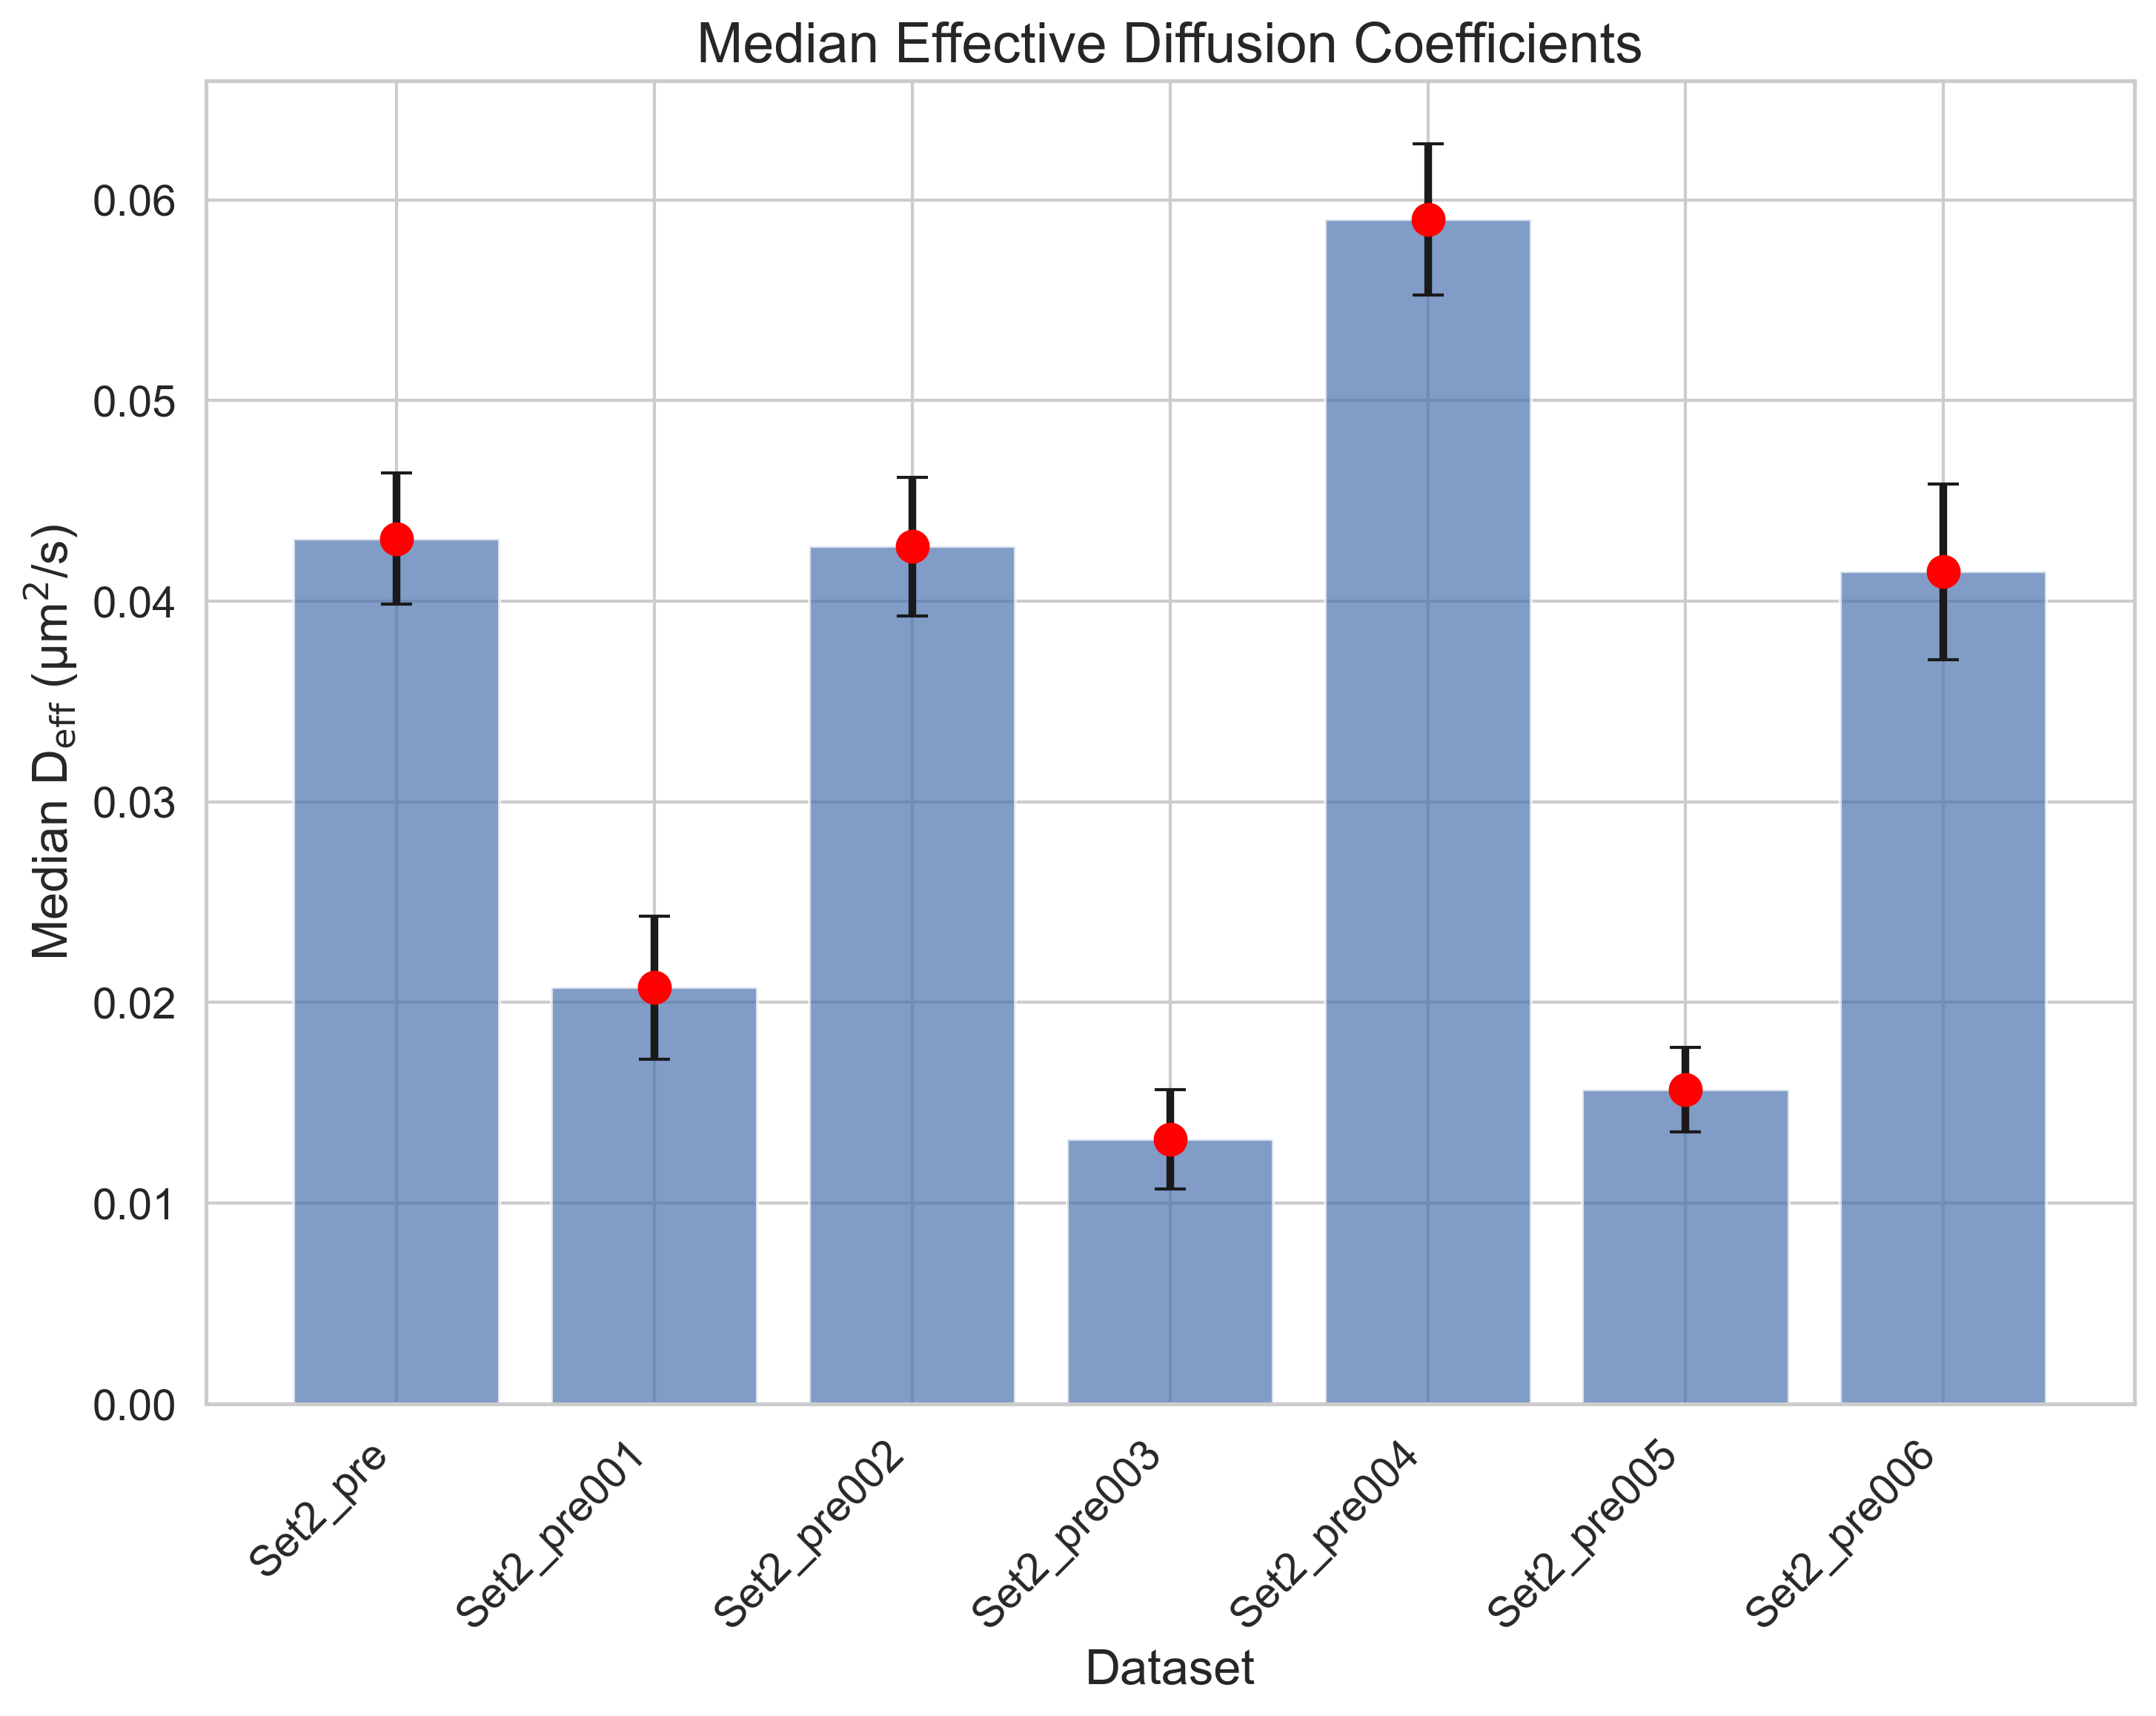

Values plotted in this chart, from the file beside it:
FileName, MedianDiffusion, StandardError
tracked_Traj_Set2_pre.nd2_crop, 0.04312, 0.003256
tracked_Traj_Set2_pre001.nd2_crop, 0.02074, 0.003555
tracked_Traj_Set2_pre002.nd2_crop, 0.04272, 0.003453
tracked_Traj_Set2_pre003.nd2_crop, 0.01318, 0.002474
tracked_Traj_Set2_pre004.nd2_crop, 0.05902, 0.003782
tracked_Traj_Set2_pre005.nd2_crop, 0.01566, 0.002119
tracked_Traj_Set2_pre006.nd2_crop, 0.04146, 0.004367
